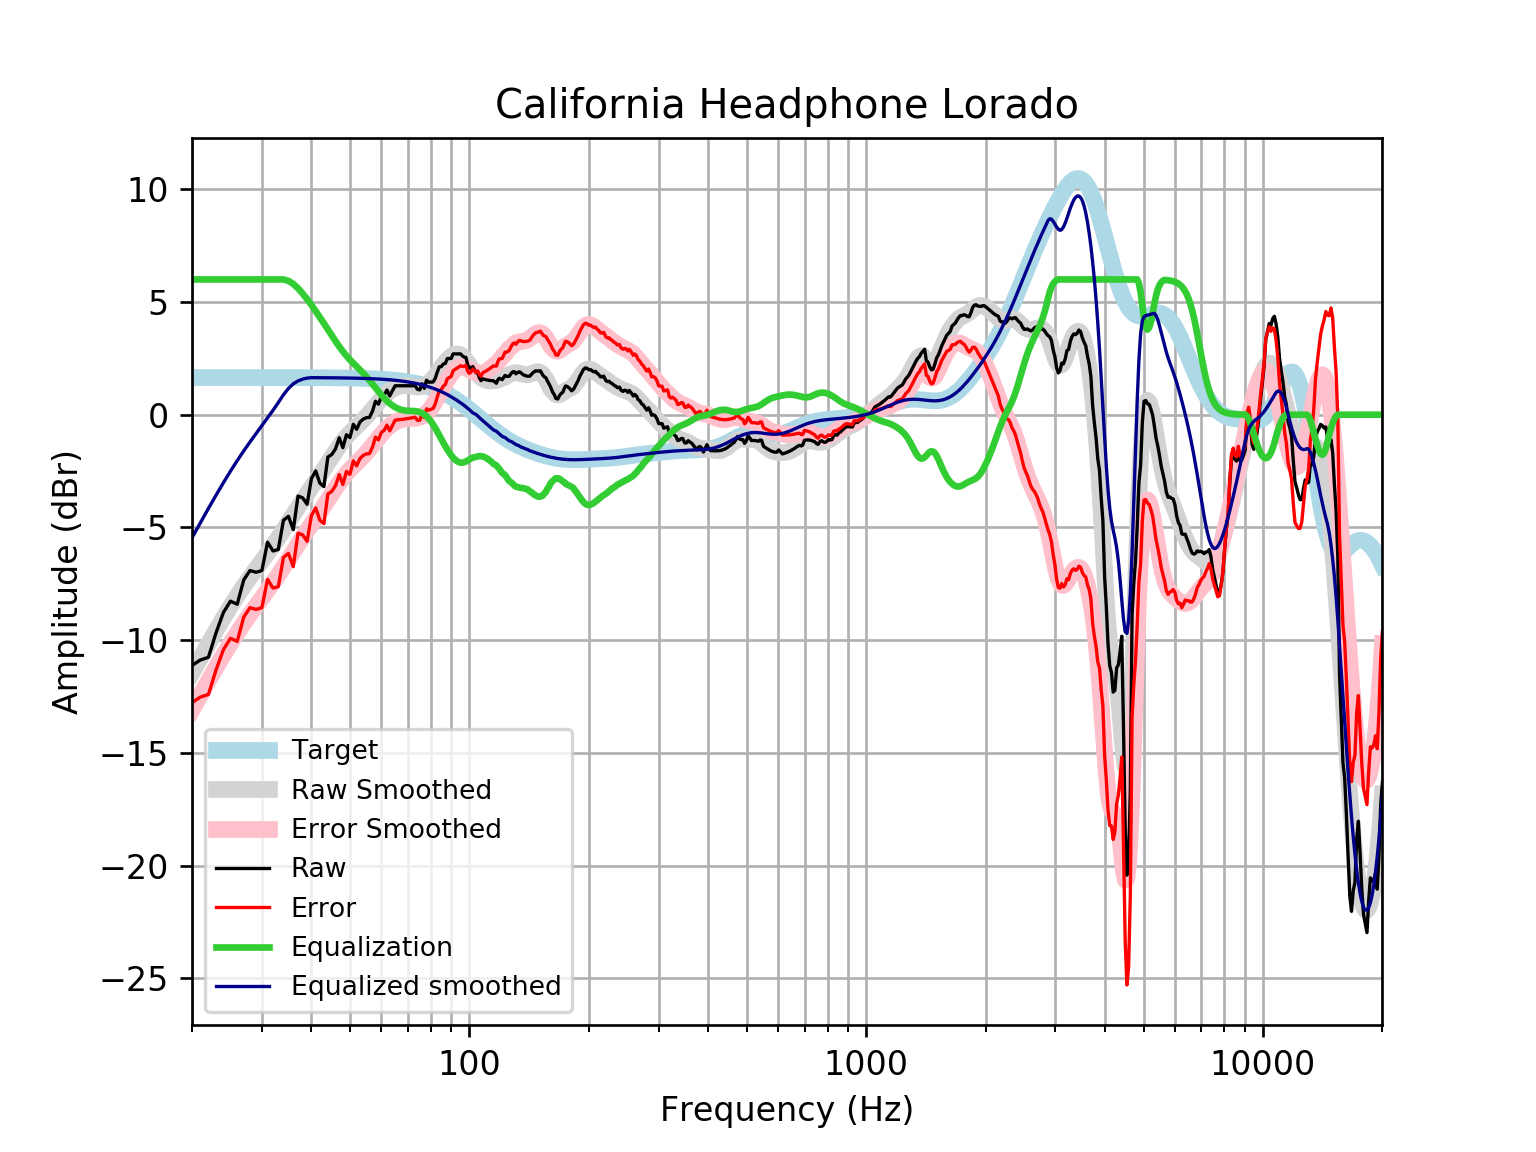

The table this chart was drawn from, first rows:
frequency, raw, error, smoothed, error_smoothed, equalization, equalized_raw, equalized_smoothed, target
20, -11.12, -12.77, -11.46, -13.11, 6, -5.124, -5.459, 1.648
21, -10.88, -12.52, -10.79, -12.44, 6.0, -4.877, -4.788, 1.648
22, -10.76, -12.41, -10.16, -11.8, 6, -4.761, -4.157, 1.648
23, -9.668, -11.32, -9.566, -11.21, 6, -3.668, -3.566, 1.648
24, -8.773, -10.42, -9.015, -10.66, 6, -2.773, -3.015, 1.648
25, -8.271, -9.918, -8.506, -10.15, 6, -2.271, -2.506, 1.648
26, -8.407, -10.05, -8.037, -9.684, 6, -2.407, -2.037, 1.648
27, -7.332, -8.98, -7.606, -9.254, 6, -1.332, -1.606, 1.648
28, -6.912, -8.56, -7.21, -8.858, 6.0, -0.9121, -1.21, 1.647
29, -6.988, -8.635, -6.841, -8.488, 6, -0.9876, -0.8406, 1.647
30, -6.916, -8.563, -6.489, -8.136, 6, -0.9162, -0.4891, 1.647
31, -5.657, -7.304, -6.146, -7.793, 6, 0.3435, -0.1465, 1.647
32, -6.043, -7.69, -5.805, -7.452, 6, -0.04292, 0.1945, 1.647
33, -5.979, -7.625, -5.462, -7.108, 6, 0.02109, 0.5381, 1.647
34, -4.683, -6.33, -5.116, -6.762, 6.0, 1.317, 0.8842, 1.646
35, -4.507, -6.153, -4.771, -6.417, 5.936, 1.429, 1.165, 1.646
36, -5.096, -6.741, -4.433, -6.078, 5.802, 0.7066, 1.37, 1.645
37, -3.609, -5.254, -4.107, -5.752, 5.606, 1.997, 1.499, 1.645
38, -3.684, -5.329, -3.797, -5.442, 5.375, 1.691, 1.578, 1.644
39, -3.972, -5.616, -3.504, -5.147, 5.128, 1.156, 1.625, 1.644
40, -2.826, -4.469, -3.223, -4.866, 4.866, 2.04, 1.643, 1.643
41, -2.495, -4.137, -2.951, -4.593, 4.593, 2.098, 1.642, 1.642
42, -3.037, -4.678, -2.682, -4.323, 4.323, 1.286, 1.641, 1.641
43, -3.19, -4.83, -2.413, -4.053, 4.053, 0.8627, 1.64, 1.64
44, -1.878, -3.516, -2.144, -3.783, 3.783, 1.905, 1.639, 1.639
45, -1.766, -3.403, -1.88, -3.517, 3.517, 1.752, 1.637, 1.637
46, -1.512, -3.148, -1.627, -3.262, 3.262, 1.75, 1.635, 1.635
47, -1.023, -2.657, -1.39, -3.023, 3.023, 2, 1.634, 1.633
48, -1.463, -3.094, -1.175, -2.806, 2.806, 1.344, 1.631, 1.631
49, -0.8886, -2.518, -0.9834, -2.612, 2.612, 1.724, 1.629, 1.629
50, -1.018, -2.644, -0.8137, -2.44, 2.44, 1.422, 1.626, 1.626
51, -0.4261, -2.049, -0.6607, -2.284, 2.284, 1.858, 1.623, 1.623
52, -0.647, -2.267, -0.5175, -2.137, 2.137, 1.49, 1.62, 1.62
53, -0.3267, -1.943, -0.377, -1.993, 1.993, 1.666, 1.616, 1.616
54, -0.1968, -1.809, -0.2335, -1.845, 1.845, 1.649, 1.612, 1.612
55, -0.1321, -1.739, -0.08359, -1.691, 1.691, 1.559, 1.607, 1.607
56, -0.1211, -1.723, 0.07316, -1.529, 1.529, 1.408, 1.602, 1.602
57, 0.1576, -1.439, 0.2345, -1.362, 1.362, 1.52, 1.596, 1.596
58, 0.5957, -0.9945, 0.3961, -1.194, 1.194, 1.79, 1.59, 1.59
59, 0.4689, -1.114, 0.5529, -1.031, 1.031, 1.499, 1.583, 1.583
60, 0.787, -0.7889, 0.6999, -0.8761, 0.8761, 1.663, 1.576, 1.576
61, 0.8767, -0.6911, 0.833, -0.7348, 0.7348, 1.611, 1.568, 1.568
62, 1.094, -0.465, 0.9495, -0.6093, 0.6093, 1.703, 1.559, 1.559
63, 0.8325, -0.7166, 1.048, -0.5007, 0.5007, 1.333, 1.549, 1.549
64, 1.066, -0.4724, 1.129, -0.4091, 0.4091, 1.475, 1.538, 1.538
65, 1.284, -0.243, 1.193, -0.334, 0.334, 1.618, 1.527, 1.527
66, 1.284, -0.2305, 1.24, -0.2748, 0.2748, 1.559, 1.514, 1.514
67, 1.284, -0.217, 1.27, -0.2307, 0.2307, 1.515, 1.501, 1.501
68, 1.284, -0.2024, 1.286, -0.2005, 0.2005, 1.484, 1.486, 1.486
69, 1.284, -0.1866, 1.288, -0.1822, 0.1822, 1.466, 1.471, 1.471
70, 1.284, -0.1697, 1.281, -0.1731, 0.1731, 1.457, 1.454, 1.454
71, 1.284, -0.1515, 1.266, -0.1692, 0.1692, 1.453, 1.436, 1.436
72, 1.284, -0.1321, 1.25, -0.1659, 0.1659, 1.45, 1.416, 1.416
73, 1.284, -0.1112, 1.237, -0.1584, 0.1584, 1.442, 1.395, 1.395
74, 1.125, -0.2475, 1.231, -0.1422, 0.1422, 1.268, 1.373, 1.373
75, 1.098, -0.2509, 1.236, -0.1136, 0.1136, 1.212, 1.349, 1.349
76, 1.372, 0.04829, 1.255, -0.06945, 0.06945, 1.442, 1.324, 1.324
77, 1.169, -0.128, 1.289, -0.007774, 0.007774, 1.177, 1.297, 1.297
78, 1.531, 0.2618, 1.342, 0.07287, -0.07287, 1.458, 1.269, 1.269
79, 1.442, 0.2029, 1.412, 0.1731, -0.1731, 1.269, 1.239, 1.239
... 553 more rows
